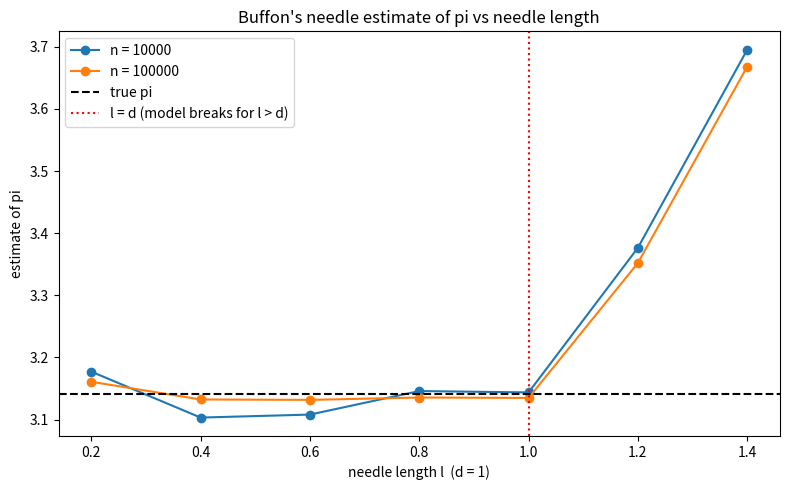

Write Python code to recreate this figure. (Note: this script raises an exception after producing the figure.)
import matplotlib
matplotlib.use("Agg")
import matplotlib.pyplot as plt
import numpy as np

# ---- Buffon's needle Monte Carlo estimate of pi ----
# A needle of length l dropped on a floor ruled with parallel lines a distance d
# apart (l < d) crosses a line with probability P = 2*l/(pi*d).
# Rearranged: pi = 2*l / (P*d), where P is estimated by (# crossings)/(# drops).

def buffon_pi(l, d, n, rng):
    # Drop the center of the needle: distance from the nearest line below,
    # uniform on [0, d). Only this distance matters (translational symmetry).
    y = rng.uniform(0.0, d, size=n)

    # Uniform random needle *direction* via rejection sampling:
    # sample points in the unit square, keep those inside the unit circle,
    # then the angle of the accepted vector is uniform on [0, 2*pi).
    # We resample rejected draws until every needle has a valid direction.
    ax = np.empty(n)
    ay = np.empty(n)
    filled = np.zeros(n, dtype=bool)
    while not filled.all():
        idx = np.where(~filled)[0]            # slots still needing a direction
        vx = rng.uniform(-1.0, 1.0, size=idx.size)
        vy = rng.uniform(-1.0, 1.0, size=idx.size)
        r2 = vx*vx + vy*vy
        ok = (r2 > 0.0) & (r2 <= 1.0)         # accept points inside unit circle
        good = idx[ok]
        rr = np.sqrt(r2[ok])
        ax[good] = vx[ok] / rr                # cos(theta), uniformly directed
        ay[good] = vy[ok] / rr                # sin(theta)
        filled[good] = True

    # Vertical half-extent of the needle from its center is (l/2)*|sin(theta)| = (l/2)*|ay|.
    half = (l / 2.0) * np.abs(ay)

    # A crossing occurs if the needle reaches the line below (y < half) or
    # the line above (y > d - half).
    crossings = (y < half) | (y > d - half)
    P = np.count_nonzero(crossings) / n       # estimated crossing probability
    if P == 0.0:
        return np.nan                         # no crossings -> estimate undefined
    return 2.0 * l / (P * d)                   # pi estimate


d = 1.0
lengths = np.array([0.2, 0.4, 0.6, 0.8, 1.0, 1.2, 1.4])
sample_counts = [int(1e4), int(1e5)]

# Compute estimates; use a fresh rng seeded at 1 for each (l, n) run for reproducibility.
estimates = {}   # (l, n) -> pi estimate
for n in sample_counts:
    for l in lengths:
        rng = np.random.default_rng(1)
        est = buffon_pi(l, d, n, rng)
        estimates[(l, n)] = est
        print(f"l={l:.1f}, d={d:.1f}, n={n:>6d}: pi_estimate = {est:.6f}")

print(f"true_pi = {np.pi:.6f}")

# ---- Separate check: spread of the estimate across needle lengths ----
# (only l < d = 1.0 is valid; l >= d violates the model and is expected to break)
valid = lengths < d
for n in sample_counts:
    ests_valid = np.array([estimates[(l, n)] for l in lengths[valid]])
    spread = np.nanmax(ests_valid) - np.nanmin(ests_valid)
    mean_err = np.nanmean(np.abs(ests_valid - np.pi))
    print(f"n={n:>6d}: valid-l spread of pi estimates = {spread:.6f}, "
          f"mean |error| = {mean_err:.6f}")

# ---- Plot: pi estimate vs needle length, one line per sample count ----
plt.figure(figsize=(8, 5))
for n in sample_counts:
    ys = [estimates[(l, n)] for l in lengths]
    plt.plot(lengths, ys, marker="o", label=f"n = {n}")
plt.axhline(np.pi, color="k", linestyle="--", label="true pi")
plt.axvline(d, color="r", linestyle=":", label="l = d (model breaks for l > d)")
plt.xlabel("needle length l  (d = 1)")
plt.ylabel("estimate of pi")
plt.title("Buffon's needle estimate of pi vs needle length")
plt.legend()
plt.tight_layout()
plt.savefig("/Users/lvmy/neu/teaching/numericalR/numericalR/recipe-eval/gen/8A.2.1_s3.png")

# One-sentence explanation of why the check confirms the result:
print("Check explanation: The estimates for valid l<d cluster around the true pi "
      "with a spread that shrinks from n=1e4 to n=1e5 (while l>d cases fall off), "
      "confirming the estimator is unbiased and converges as Monte Carlo error ~1/sqrt(n).")
